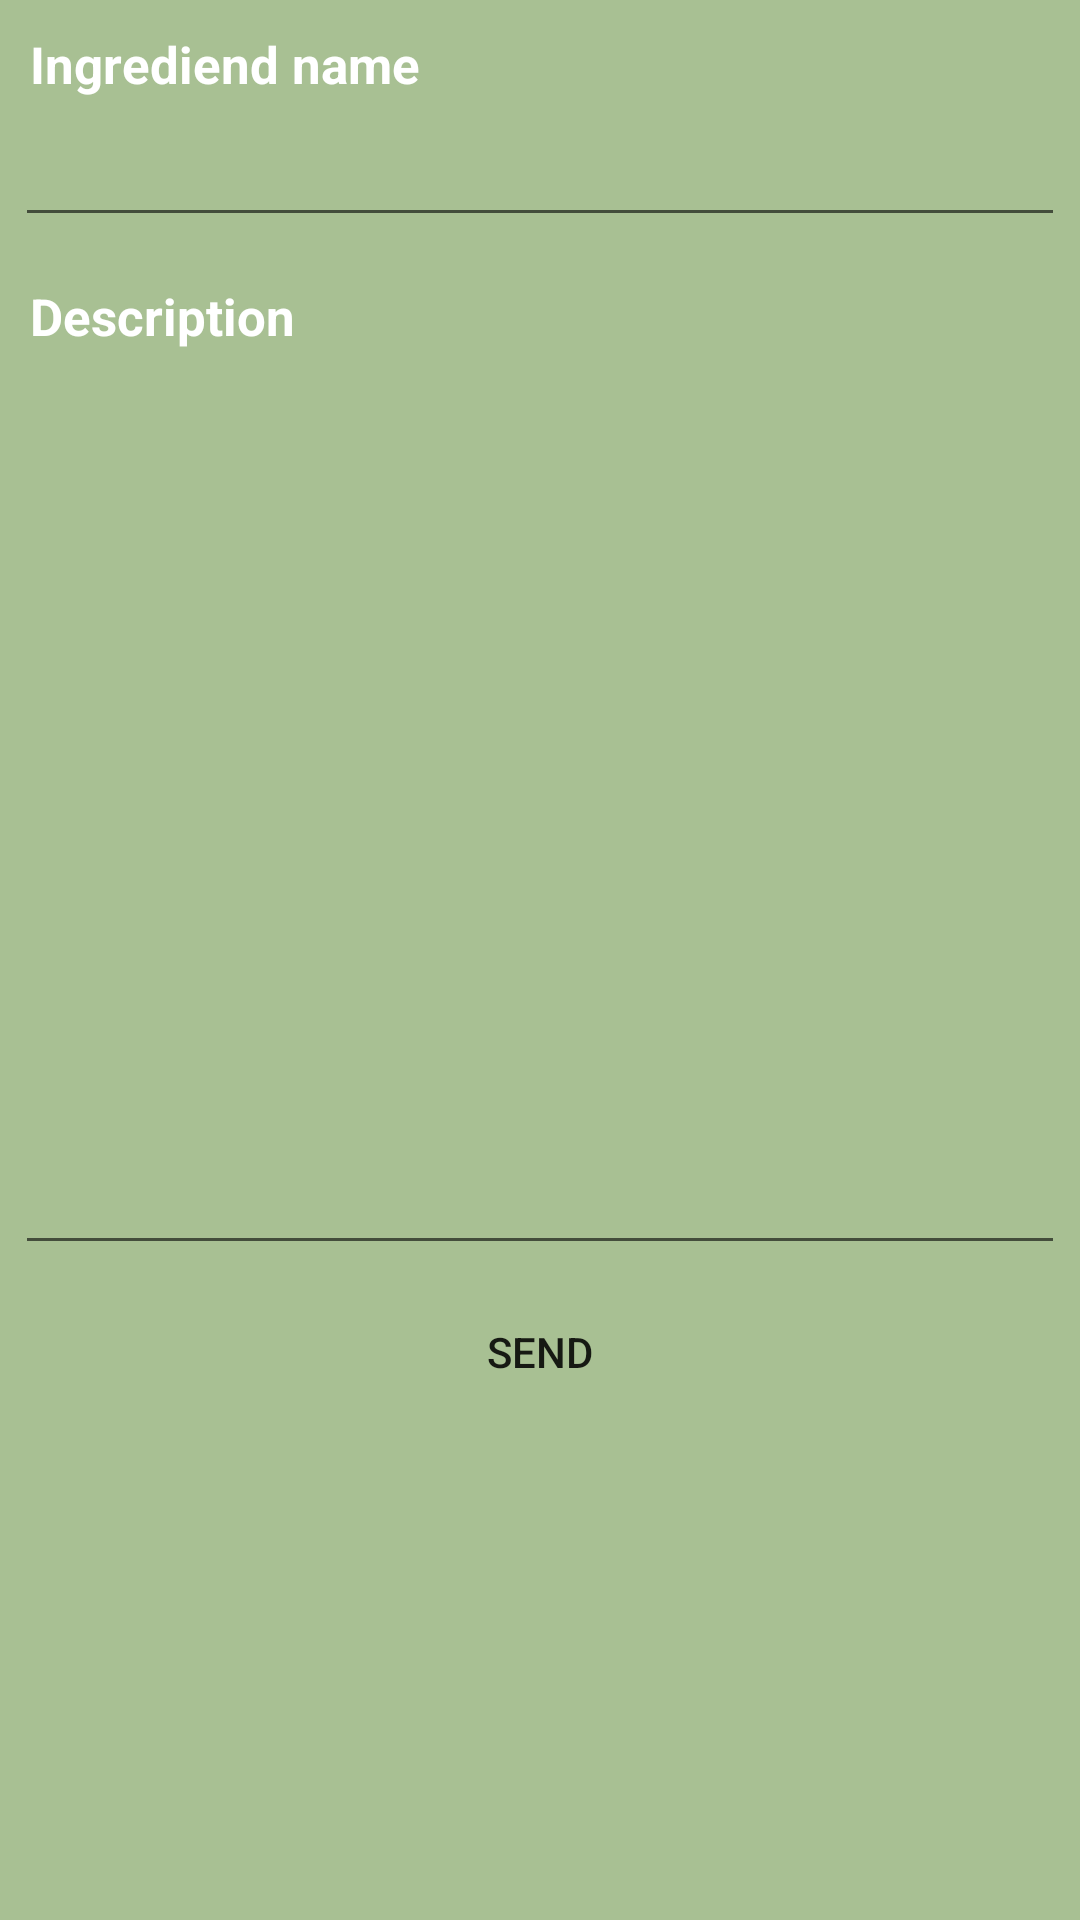

Android layout source for this screen:
<!-- AndroidManifest.xml: fallback theme Theme.MaterialComponents.DayNight.NoActionBar -->
<!-- res/layout/report_new_ingredient.xml -->
<?xml version="1.0" encoding="utf-8"?>
<LinearLayout xmlns:android="http://schemas.android.com/apk/res/android"
    android:layout_width="match_parent"
    android:layout_height="match_parent"
    android:orientation="vertical"
    android:background="@color/blue_background" >
    
    <TextView android:layout_width="fill_parent"
        android:layout_height="wrap_content"
        android:text="Ingrediend name"
        android:paddingLeft="10dip"
        android:paddingRight="10dip"
        android:paddingTop="10dip"
        android:textSize="17dip"
        android:textColor="#ffffff"
        android:textStyle="bold"/>
    
	<EditText android:id="@+id/name"
	    android:layout_width="fill_parent"
	    android:layout_height="wrap_content"
	    android:layout_margin="5dip"
	    android:layout_marginBottom="15dip"
	    android:singleLine="true"/>
	
	<TextView android:layout_width="fill_parent"
        android:layout_height="wrap_content"
        android:text="Description"
        android:paddingLeft="10dip"
        android:paddingRight="10dip"
        android:paddingTop="10dip"
        android:textSize="17dip"
        android:textColor="#ffffff"
        android:textStyle="bold"/>
    
	<EditText android:id="@+id/desc"
	    android:layout_width="match_parent"
        android:layout_height="300dp"
	    android:layout_margin="5dip"
	    android:layout_marginBottom="15dip"
	    android:singleLine="true"
	    android:ems="6"
        android:gravity="left|top"
	    android:inputType="textMultiLine"/>
	
	<Button android:id="@+id/btnSaveRequest"
	    android:layout_width="fill_parent"
	    android:layout_height="wrap_content"
	    android:text="Send"
	    android:background="@drawable/blue_button"/>

</LinearLayout>
<!-- resources referenced by this layout -->
<resources>
  <color name="blue_background">#a8c093</color>
</resources>
